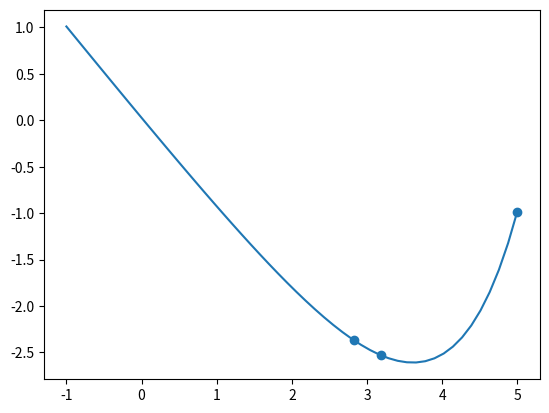

Write the Python code that produced this figure.
import numpy as np
from matplotlib import pyplot as plt

def quadratic_fit_search(bracket: list, univariate_func: callable, n: int = None):
    a, c = bracket
    b = (a + c) / 2
    fa = univariate_func(a)
    fb = univariate_func(b)
    fc = univariate_func(c)    
    
    # print(fb < fa, fb < fc)
    
    for _ in range(n - 3):
        num = fa * (b**2 - c**2) + fb * (c**2 - a**2) + fc * (a**2 - b**2)
        den = fa * (b - c) + fb * (c - a) + fc * (a - b)
        x_new = 0.5 * num / den
        f_new = univariate_func(x_new)
        
        if x_new > b:
            if f_new > fb:
                c = x_new
                fc = f_new
            else:
                a = b
                fa = fb
                b = x_new
                fb = f_new
        else:
            if f_new > fb:
                a = x_new
                fa = f_new
            else:
                c = b
                fc = fb
                b = x_new
                fb = f_new
                
    return [a, b, c]

def main():
    n = 5
    univariate_func = lambda x: 0.2 * np.exp(x-2) - x
    bracket = [-1, 5]
    
    a, b, c = quadratic_fit_search(bracket, univariate_func, n)    
    print(a, b, c)
    
    # visial check
    t = np.linspace(bracket[0], bracket[1])
    y = [univariate_func(t_val) for t_val in t]
    plt.plot(t, y)
    plt.scatter([a, b, c], [univariate_func(a), univariate_func(b), univariate_func(c)])
    plt.show()

if __name__ == '__main__':
    main()